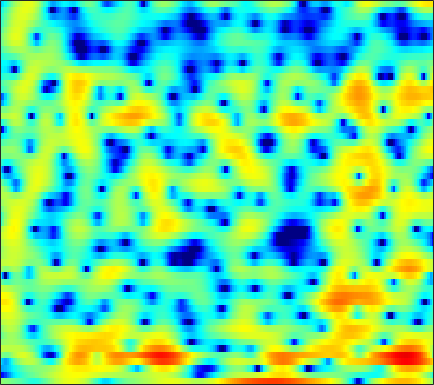

The table this chart was drawn from, first rows:
0.48319, 0.33956, 0.14545, -0.060107, -0.22246, -0.45453, -0.71236, -0.9331, -1.2638, -1.647, -2.0749, -2.4109, -2.8577, -3.2687, -3.5196, -3.6834, -3.6107, -3.3992, -2.916, -2.2494, -1.4858, -0.8887, -0.10207, 0.65304
-14.52, -14, -12.09, -10.01, -8.628, -7.077, -5.818, -5.031, -4.148, -3.416, -2.799, -2.397, -1.921, -1.495, -1.2, -0.8226, -0.4515, -0.1722, 0.2067, 0.595, 0.9889, 1.287, 1.689, 2.085
-8.04, -7.994, -7.558, -6.84, -6.197, -5.304, -4.418, -3.783, -3.004, -2.313, -1.718, -1.333, -0.8996, -0.5535, -0.3422, -0.1195, 0.04977, 0.1528, 0.2742, 0.391, 0.5361, 0.6747, 0.9103, 1.224
-5.932, -7.41, -8.379, -7.455, -6.018, -3.978, -2.181, -1.051, 0.1805, 1.102, 1.752, 2.074, 2.3, 2.307, 2.172, 1.815, 1.254, 0.7131, -0.1841, -1.269, -2.5, -3.442, -4.472, -4.762
0.4034, -0.2797, -0.7233, -0.5222, -0.03468, 0.8186, 1.682, 2.256, 2.865, 3.251, 3.389, 3.325, 3.01, 2.418, 1.766, 0.6013, -0.9508, -2.408, -4.811, -7.818, -11.37, -14.03, -16.6, -17.38
2.457, 2.34, 2.239, 2.194, 2.191, 2.208, 2.215, 2.199, 2.124, 1.952, 1.658, 1.356, 0.8366, 0.1567, -0.4787, -1.473, -2.635, -3.61, -5.016, -6.423, -7.567, -8.065, -8.057, -7.337
0.4708, 0.7069, 0.964, 1.142, 1.216, 1.232, 1.144, 1.008, 0.7329, 0.362, -0.08221, -0.4467, -0.9521, -1.457, -1.812, -2.22, -2.531, -2.688, -2.792, -2.767, -2.608, -2.405, -2.017, -1.505
-1.273, -0.4175, 0.4058, 0.9281, 1.139, 1.194, 1.005, 0.7038, 0.09171, -0.7577, -1.85, -2.822, -4.263, -5.647, -6.432, -6.763, -6.2, -5.412, -4.2, -3.02, -1.952, -1.226, -0.3565, 0.4201
0.13, 0.8379, 1.541, 1.977, 2.128, 2.097, 1.807, 1.408, 0.6159, -0.5133, -2.054, -3.549, -6.111, -9.497, -12.38, -13.37, -10.1, -7.65, -5.144, -3.287, -1.89, -1.052, -0.1412, 0.5801
1.743, 2.12, 2.502, 2.723, 2.775, 2.687, 2.421, 2.106, 1.543, 0.8305, 0.01673, -0.6317, -1.485, -2.227, -2.637, -2.934, -2.96, -2.826, -2.528, -2.186, -1.875, -1.689, -1.509, -1.404
2.75, 3.11, 3.432, 3.561, 3.541, 3.363, 3.025, 2.679, 2.12, 1.488, 0.835, 0.3514, -0.265, -0.7936, -1.104, -1.434, -1.7, -1.876, -2.127, -2.449, -2.887, -3.312, -4.021, -4.882
4.212, 4.554, 4.783, 4.761, 4.589, 4.156, 3.488, 2.843, 1.803, 0.5903, -0.7051, -1.622, -2.603, -3.101, -3.161, -2.977, -2.71, -2.567, -2.576, -2.892, -3.546, -4.315, -5.787, -7.923
5.465, 5.628, 5.634, 5.405, 5.07, 4.38, 3.388, 2.405, 0.6933, -1.643, -4.958, -8.592, -18.05, -17.83, -10.94, -6.691, -4.379, -3.343, -2.587, -2.381, -2.663, -3.178, -4.24, -5.728
4.79, 4.741, 4.557, 4.235, 3.889, 3.286, 2.509, 1.798, 0.682, -0.6036, -1.989, -2.959, -3.886, -4.102, -3.836, -3.156, -2.405, -1.937, -1.505, -1.315, -1.393, -1.622, -2.139, -2.874
2.801, 2.534, 2.199, 1.885, 1.66, 1.362, 1.032, 0.7527, 0.3476, -0.08359, -0.5209, -0.7887, -0.9955, -1.072, -1.058, -0.9038, -0.6701, -0.4832, -0.2521, -0.09981, -0.05766, -0.09544, -0.2615, -0.5345
-0.6099, -1.463, -2.147, -2.169, -1.863, -1.344, -0.93, -0.7525, -0.7232, -0.8816, -1.124, -1.322, -1.511, -1.493, -1.307, -0.8863, -0.3663, 0.04438, 0.5537, 0.9646, 1.27, 1.421, 1.53, 1.544
-5.128, -10.43, -29.73, -9.751, -5.701, -2.841, -1.405, -0.9465, -1.001, -1.725, -3.076, -4.506, -6.557, -7.122, -5.895, -3.567, -1.504, -0.2857, 0.9156, 1.74, 2.267, 2.499, 2.659, 2.699
1.207, 0.5578, 0.1067, 0.2596, 0.636, 1.14, 1.415, 1.354, 0.8663, -0.2154, -1.956, -3.715, -6.397, -7.403, -5.889, -3.23, -1.157, -0.03895, 0.9224, 1.414, 1.481, 1.29, 0.7984, 0.1369
2.251, 2.369, 2.512, 2.645, 2.715, 2.753, 2.683, 2.539, 2.207, 1.713, 1.108, 0.6722, 0.1556, -0.1529, -0.2055, -0.1783, -0.09839, -0.09501, -0.2513, -0.7037, -1.546, -2.488, -4.339, -7.198
1.045, 1.569, 2.109, 2.488, 2.674, 2.814, 2.821, 2.75, 2.55, 2.272, 1.907, 1.599, 1.188, 0.7805, 0.4532, 0.01835, -0.4256, -0.8102, -1.402, -2.145, -3.051, -3.852, -5.106, -6.493
0.6289, 1.31, 2.017, 2.516, 2.776, 2.972, 3.006, 2.934, 2.72, 2.393, 1.968, 1.584, 1.03, 0.4255, -0.04635, -0.6624, -1.303, -1.784, -2.437, -3.082, -3.725, -4.2, -4.761, -5.193
1.498, 2.098, 2.749, 3.224, 3.464, 3.615, 3.582, 3.435, 3.08, 2.527, 1.832, 1.218, 0.292, -0.6831, -1.394, -2.303, -3.116, -3.642, -4.27, -4.838, -5.409, -5.829, -6.319, -6.643
2.395, 2.957, 3.608, 4.119, 4.373, 4.524, 4.443, 4.211, 3.66, 2.801, 1.623, 0.5299, -1.245, -3.268, -4.862, -6.715, -7.644, -7.775, -7.651, -7.697, -8.137, -8.815, -10.26, -12.23
1.284, 2.195, 3.276, 4.13, 4.591, 4.955, 4.995, 4.805, 4.231, 3.29, 1.852, 0.4186, -2.095, -5.756, -9.68, -19.11, -19.32, -13.52, -10.11, -8.741, -8.52, -8.98, -10.36, -12.61
-2.736, -0.7194, 1.326, 2.777, 3.564, 4.255, 4.558, 4.559, 4.245, 3.605, 2.602, 1.634, 0.08406, -1.679, -3.004, -4.574, -5.46, -5.751, -5.871, -5.917, -6.078, -6.265, -6.523, -6.645
-3.002, -1.334, 0.4942, 1.889, 2.689, 3.434, 3.868, 4.001, 3.943, 3.604, 3.078, 2.526, 1.66, 0.6734, -0.1324, -1.156, -2.217, -2.96, -3.907, -4.773, -5.558, -6.029, -6.458, -6.601
-0.7081, 0.1862, 1.248, 2.144, 2.679, 3.22, 3.575, 3.713, 3.752, 3.62, 3.322, 2.994, 2.404, 1.637, 0.9614, -0.1323, -1.425, -2.546, -4.258, -6.248, -8.336, -9.812, -11.05, -11.1
0.7941, 1.344, 1.93, 2.364, 2.601, 2.847, 3.014, 3.113, 3.199, 3.265, 3.204, 3.103, 2.808, 2.334, 1.812, 0.8427, -0.4414, -1.715, -3.896, -6.843, -11.16, -16.14, -25.86, -17.76
1.808, 1.897, 1.843, 1.6, 1.339, 0.9787, 0.7147, 0.6988, 0.9321, 1.443, 2.047, 2.453, 2.847, 2.994, 2.891, 2.528, 1.805, 1.044, -0.2562, -1.845, -3.583, -4.809, -6.117, -6.885
1.563, 1.085, 0.1829, -1.076, -2.315, -4.553, -7.288, -8.76, -7.216, -4.001, -1.189, 0.3803, 1.934, 2.946, 3.413, 3.71, 3.638, 3.422, 2.893, 2.155, 1.292, 0.5892, -0.3494, -1.349
-0.6654, -1.528, -2.787, -4.17, -5.384, -7.284, -9.526, -10.49, -8.873, -5.501, -2.553, -0.7726, 1.055, 2.355, 3.074, 3.66, 3.964, 3.99, 3.817, 3.435, 2.844, 2.296, 1.425, 0.4164
-4.407, -6.055, -7.932, -8.718, -8.43, -7.447, -6.277, -5.337, -3.909, -2.437, -0.9038, 0.1391, 1.382, 2.379, 2.971, 3.54, 3.884, 3.973, 3.908, 3.63, 3.147, 2.648, 1.793, 0.757
-6.81, -10.1, -17.39, -18.69, -12.91, -8.371, -5.55, -3.995, -2.353, -1.004, 0.1268, 0.8625, 1.713, 2.437, 2.863, 3.329, 3.612, 3.727, 3.708, 3.486, 3.074, 2.615, 1.798, 0.759
-2.902, -3.715, -4.465, -4.588, -4.213, -3.361, -2.359, -1.645, -0.8377, -0.1072, 0.445, 0.8352, 1.274, 1.718, 2.021, 2.436, 2.765, 2.981, 3.136, 3.103, 2.842, 2.476, 1.746, 0.6878
-0.1837, -0.2198, -0.2416, -0.1972, -0.1061, 0.03186, 0.1572, 0.1943, 0.179, -0.03155, -0.3266, -0.6021, -0.8688, -0.9031, -0.6242, 0.01766, 0.8951, 1.51, 2.209, 2.671, 2.815, 2.716, 2.28, 1.448
-0.03143, 0.2795, 0.5691, 0.7646, 0.8297, 0.8235, 0.6366, 0.3516, -0.2801, -1.352, -2.938, -4.677, -7.827, -11.03, -10.14, -6.238, -2.908, -1.125, 0.6192, 1.789, 2.508, 2.785, 2.842, 2.585
-2.102, -1.736, -1.269, -0.8652, -0.639, -0.4718, -0.5172, -0.7217, -1.316, -2.236, -3.675, -5.089, -7.302, -8.968, -8.485, -6.169, -3.629, -2.046, -0.3815, 0.8275, 1.682, 2.113, 2.46, 2.598
-5.829, -5.46, -4.492, -3.382, -2.619, -1.852, -1.379, -1.229, -1.274, -1.536, -1.975, -2.323, -2.721, -2.852, -2.707, -2.18, -1.442, -0.7921, 0.03912, 0.774, 1.353, 1.675, 1.973, 2.124
-21.49, -14.23, -8.038, -4.672, -3.002, -1.518, -0.6178, -0.2425, -0.01798, -0.1266, -0.3711, -0.6143, -0.9283, -1.067, -1.061, -0.778, -0.3143, 0.1377, 0.748, 1.29, 1.676, 1.847, 1.886, 1.734
-3.545, -3.262, -2.011, -0.5897, 0.347, 1.272, 1.823, 1.994, 1.907, 1.398, 0.5648, -0.2685, -1.556, -2.644, -3.04, -2.55, -1.346, -0.3356, 0.8705, 1.746, 2.23, 2.343, 2.071, 1.321
1.7, 1.596, 1.72, 2.047, 2.311, 2.635, 2.749, 2.683, 2.236, 1.387, -0.07446, -1.748, -5.101, -11.7, -28.21, -11.49, -5.177, -2.678, -0.4938, 0.8264, 1.523, 1.682, 1.467, 0.7183
-0.3413, -0.4231, -0.1746, 0.3431, 0.7704, 1.281, 1.614, 1.681, 1.512, 1.036, 0.2059, -0.6548, -1.952, -3.128, -3.653, -3.496, -2.608, -1.877, -0.9803, -0.3347, 0.08748, 0.2312, 0.2796, 0.147
-8.31, -7.766, -5.361, -3.003, -1.562, -0.1455, 0.8597, 1.339, 1.722, 1.77, 1.573, 1.335, 0.8799, 0.3883, 0.07736, -0.3144, -0.6294, -0.7913, -0.9975, -1.18, -1.311, -1.325, -1.27, -1.076
-11.38, -10.13, -6.403, -3.39, -1.677, 0.03626, 1.255, 1.945, 2.555, 2.882, 2.963, 2.884, 2.586, 2.091, 1.601, 0.7874, -0.2537, -1.141, -2.451, -3.741, -4.797, -5.228, -5.261, -4.685
-2.872, -2.587, -1.797, -0.7831, 0.01143, 1.031, 1.897, 2.453, 3.018, 3.436, 3.639, 3.61, 3.369, 2.837, 2.183, 0.9749, -0.6886, -2.41, -5.431, -9.701, -15.49, -18.14, -15.16, -12.65
-2.189, -1.668, -1.036, -0.4481, -0.03696, 0.5295, 1.15, 1.614, 2.295, 2.901, 3.376, 3.597, 3.647, 3.36, 2.909, 1.908, 0.3992, -1.078, -3.697, -6.959, -10.46, -12.31, -13.63, -15.96
-4.114, -3.413, -2.988, -2.997, -3.206, -3.531, -3.401, -2.773, -1.369, 0.1731, 1.533, 2.347, 3.061, 3.378, 3.376, 3.052, 2.361, 1.647, 0.4952, -0.8046, -2.086, -2.962, -3.948, -4.556
-5.47, -5.2, -5.428, -6.561, -8.263, -12.71, -26.67, -16.43, -8.149, -3.882, -1.216, 0.1766, 1.488, 2.304, 2.643, 2.824, 2.755, 2.552, 2.175, 1.702, 1.205, 0.8599, 0.5004, 0.2899
-5.064, -4.869, -4.917, -5.35, -5.894, -6.643, -6.831, -6.229, -4.599, -2.776, -1.188, -0.2208, 0.7888, 1.493, 1.834, 2.123, 2.267, 2.274, 2.211, 2.085, 1.92, 1.785, 1.608, 1.425
-3.82, -3.325, -2.841, -2.492, -2.29, -2.031, -1.702, -1.366, -0.8522, -0.2887, 0.2419, 0.576, 0.9048, 1.116, 1.212, 1.276, 1.313, 1.357, 1.39, 1.439, 1.473, 1.467, 1.399, 1.247
-2.323, -1.57, -0.726, -0.04684, 0.3717, 0.8164, 1.156, 1.343, 1.493, 1.527, 1.423, 1.24, 0.8532, 0.3442, -0.05423, -0.5361, -0.8295, -0.8406, -0.5999, -0.1966, 0.2257, 0.4862, 0.6924, 0.7099
-1.014, -0.1095, 0.9268, 1.759, 2.257, 2.754, 3.056, 3.144, 3.086, 2.776, 2.175, 1.504, 0.2718, -1.431, -3.071, -5.567, -7.391, -7.222, -5.294, -3.267, -1.726, -0.9044, -0.1981, 0.1105
-0.8596, 0.1561, 1.312, 2.25, 2.809, 3.366, 3.691, 3.779, 3.667, 3.265, 2.527, 1.712, 0.2048, -1.943, -4.126, -8.16, -12.6, -11.78, -7.65, -4.698, -2.842, -1.922, -1.17, -0.8424
-1.89, -0.7779, 0.4998, 1.552, 2.193, 2.852, 3.286, 3.462, 3.474, 3.244, 2.764, 2.237, 1.311, 0.1664, -0.7652, -1.94, -2.774, -3.079, -3.044, -2.758, -2.449, -2.293, -2.217, -2.294
-3.009, -1.83, -0.4589, 0.6955, 1.422, 2.203, 2.779, 3.073, 3.293, 3.312, 3.134, 2.885, 2.405, 1.798, 1.274, 0.5521, -0.1591, -0.6625, -1.334, -1.987, -2.629, -3.128, -3.776, -4.371
-3.671, -2.515, -1.145, 0.04792, 0.8321, 1.724, 2.439, 2.861, 3.279, 3.513, 3.566, 3.486, 3.241, 2.84, 2.445, 1.773, 0.9362, 0.2081, -0.9131, -2.236, -3.788, -5.072, -6.844, -8.378
-4.335, -3.333, -2.037, -0.8326, 0.004306, 1.027, 1.914, 2.482, 3.085, 3.526, 3.796, 3.876, 3.82, 3.558, 3.232, 2.601, 1.728, 0.8871, -0.493, -2.264, -4.582, -6.864, -11.19, -19.11
-6.509, -5.62, -4.259, -2.83, -1.799, -0.5215, 0.6129, 1.357, 2.208, 2.908, 3.442, 3.727, 3.91, 3.859, 3.647, 3.162, 2.427, 1.709, 0.4868, -1, -2.76, -4.204, -6.227, -7.934
